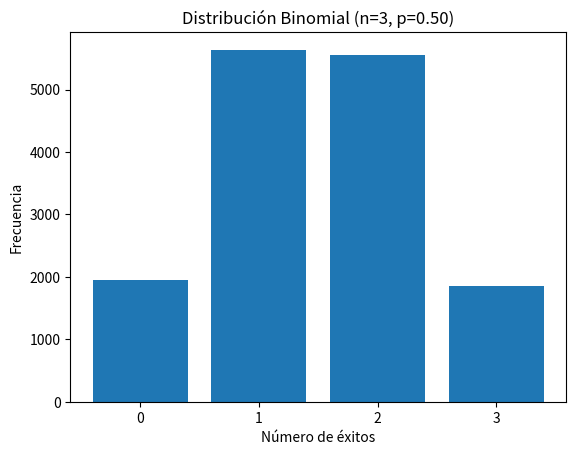

Here is the Python script that generated this plot:
#() Ejercicio 3.
#Utilizando el lenguaje de simulación, construya una distribución binomial con un máximo de 3 éxitos y 
#una probabilidad de obtener un éxito de 0.50. Grafique un histograma con los resultados obtenidos.
#Sugerencia: Busque las instrucciones BINOMIALPROB e HISTOGRAM.

#Vamos a usar matplotlib para la construccion del histograma y random para el manejo de aciertos y fallos
import matplotlib.pyplot as plt
import random as r

# Función binomial
def binomial(n, p, simulaciones):
    resultados = []

    for i in range(simulaciones):
        aciertos = 0
        for j in range(n):
            if r.random() <= p:
                aciertos += 1
        resultados.append(aciertos)

    return resultados

# Parámetros
n = 3
p = 0.50
simulaciones = 15000

# Simulación
datos = binomial(n, p, simulaciones)

# Histograma
plt.hist(datos, bins=range(0, n+2), align='left', rwidth=0.8)
plt.xlabel("Número de éxitos")
plt.ylabel("Frecuencia")
plt.title("Distribución Binomial (n=3, p=0.50)")
plt.xticks(range(0, n+1))
plt.show()

